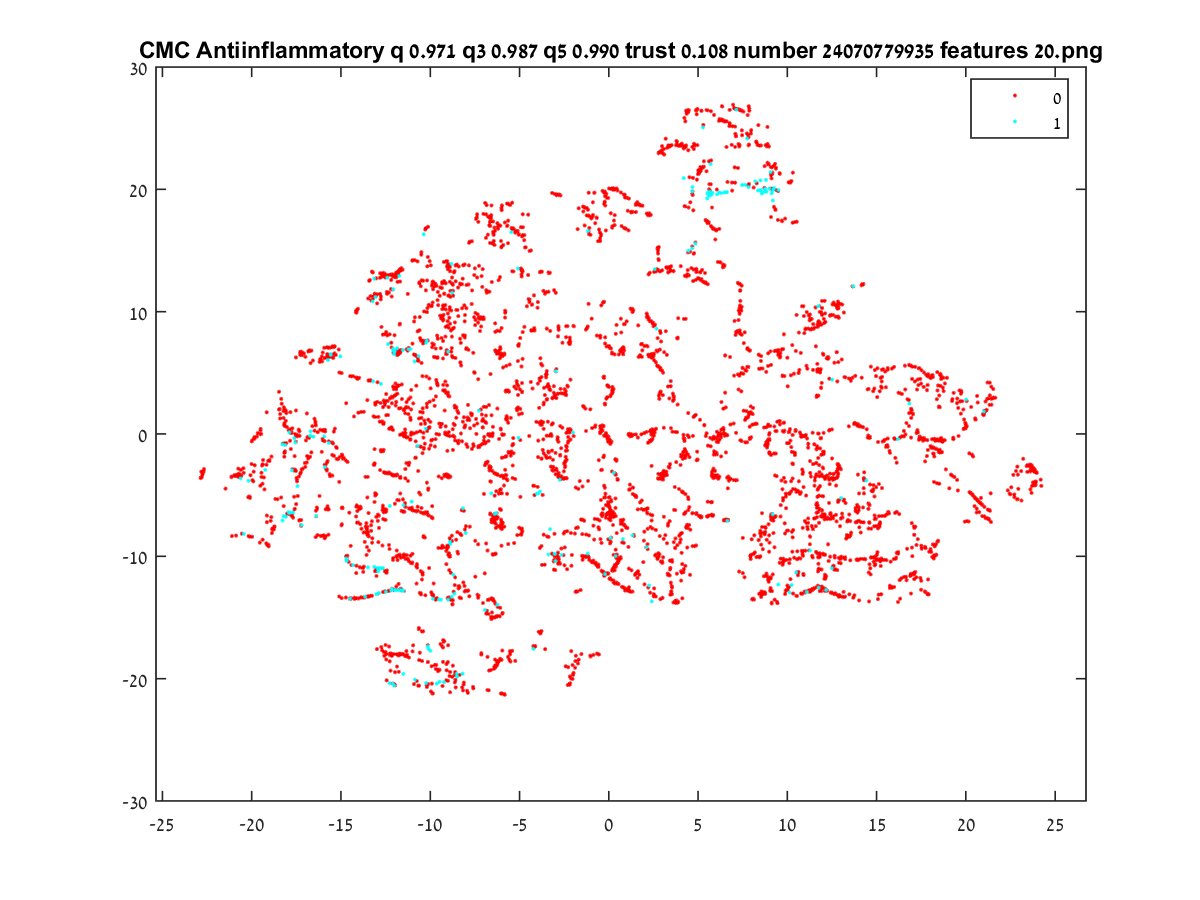

Data behind this chart, as committed beside it:
9.0364, 0.65212
0.5098, -10.49
12.95, -7.536
-15.57, 6.469
17.09, -11.37
15.33, -6.697
-10.13, -18.64
-12.06, -18.01
-11.19, -18.28
-11.47, -0.2013
-13.72, -10.85
10.94, -0.1538
-2.813, -3.336
-0.2214, -11.47
17.28, 0.1419
-15.63, -3.286
12.9, -2.716
14.31, -3.136
-14.5, -13.49
20.36, -4.945
12.61, -3.25
14.61, -5.822
11.26, -12.9
14.87, -7.544
23.63, -2.732
20.52, 1.275
19.52, 2.893
7.101, -3.783
0.3096, -12.17
20.27, -4.84
19.97, 0.9111
16.96, 1.967
6.202, 25.74
-11.35, 2.213
-4.921, 13.53
-16.02, -0.5154
-17.94, -6.384
-7.273, 1.907
-2.316, 8.812
8.995, -0.4112
-2.647, -3.678
12.58, -3.276
-1.535, -17.99
20.19, -1.583
12.89, -13.31
14.55, -7.731
6.521, 6.407
11.99, -1.667
14.13, -7.211
23.46, -2.535
21.54, 3.678
21.52, 2.943
17.82, -1.809
-12.16, 0.5197
-14.92, -1.771
8.031, -13.51
18.48, 2.247
-2.819, 8.808
20.01, 2.817
2.248, 9.438
18.54, 2.191
... 4,794 more rows
